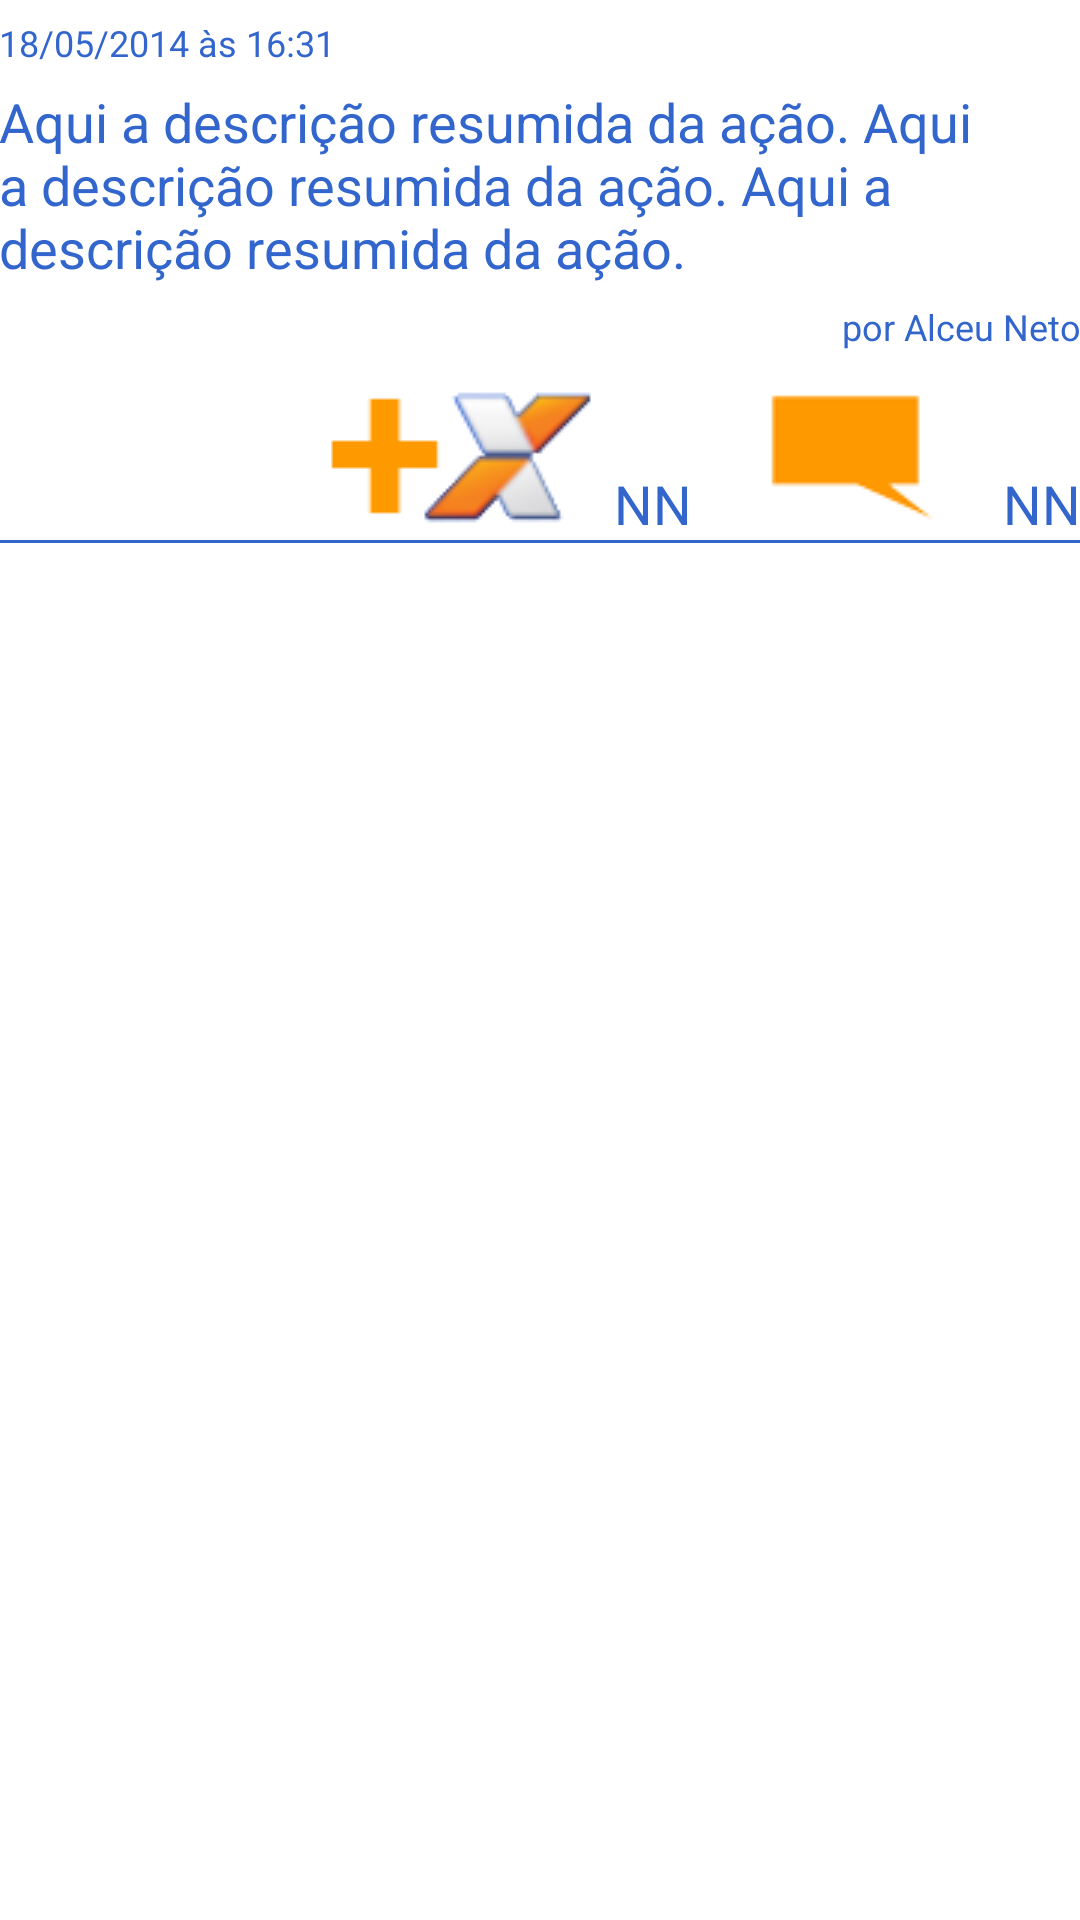

Reconstruct the res/layout file that produces this screen, plus the resources it refers to.
<!-- AndroidManifest.xml: application theme AppTheme -->
<!-- res/layout/action_list_item.xml -->
<?xml version="1.0" encoding="utf-8"?>
<LinearLayout
    xmlns:android="http://schemas.android.com/apk/res/android"
    xmlns:tools="http://schemas.android.com/tools"
    android:orientation="vertical"
    android:layout_width="match_parent"
    android:layout_height="wrap_content"
    android:padding="@dimen/doubled_view_padding"
    android:background="@drawable/card_selector">

    <TextView
        style="@style/CardFont.Item.Small"
        android:id="@+id/txtDate"
        android:paddingTop="@dimen/default_view_padding"
        android:paddingBottom="@dimen/default_view_padding"
        android:layout_width="wrap_content"
        android:layout_height="wrap_content"
        android:text="18/05/2014 às 16:31"/>

    <TextView
        style="@style/CardFont.Item"
        android:id="@+id/txtSummary"
        android:layout_width="wrap_content"
        android:layout_height="wrap_content"
        android:text="Aqui a descrição resumida da ação. Aqui a descrição resumida da ação. Aqui a descrição resumida da ação."/>

    <TextView
        style="@style/CardFont.Item.Small"
        android:id="@+id/txtAgent"
        android:paddingBottom="@dimen/default_view_padding"
        android:layout_gravity="end"
        android:layout_width="wrap_content"
        android:layout_height="wrap_content"
        android:paddingTop="@dimen/default_view_padding"
        android:text="por Alceu Neto"/>

    <LinearLayout
        android:orientation="horizontal"
        android:gravity="end"
        android:layout_width="match_parent"
        android:layout_height="wrap_content">

        <ImageView
            android:id="@+id/imgXs"
            android:background="@drawable/card_selector"
            android:layout_width="wrap_content"
            android:layout_height="wrap_content"
            android:src="@drawable/plus_x_color"
            android:contentDescription="Mais CAIXA"/>

        <TextView
            style="@style/CardFont.Item"
            android:id="@+id/txtXsCount"
            android:layout_gravity="bottom"
            android:paddingRight="@dimen/doubled_view_padding"
            android:paddingEnd="@dimen/doubled_view_padding"
            android:layout_width="wrap_content"
            android:layout_height="wrap_content"
            android:text="NN"
            tools:ignore="RtlSymmetry"/>

        <ImageView
            android:id="@+id/imgComments"
            android:background="@drawable/card_selector"
            android:layout_width="wrap_content"
            android:layout_height="wrap_content"
            android:src="@drawable/comment_color"
            android:contentDescription="Comentário"/>

        <TextView
            style="@style/CardFont.Item"
            android:id="@+id/txtCommentsCount"
            android:layout_gravity="bottom"
            android:layout_width="wrap_content"
            android:layout_height="wrap_content"
            android:text="NN"
            tools:ignore="RtlSymmetry"/>

    </LinearLayout>

    <View style="@style/ItemDividerHorizontal"/>

</LinearLayout>
<!-- resources referenced by this layout -->
<resources>
  <dimen name="default_view_padding">6dp</dimen>
  <!-- drawable comment_color: png bitmap (drawable-mdpi, 3484 bytes) -->
  <!-- drawable plus_x_color: png bitmap (drawable-mdpi, 6270 bytes) -->
  <style name="CardFont.Item">
          <item name="android:textSize">18sp</item>
      </style>
  <style name="CardFont.Item.Small">
          <item name="android:textSize">12sp</item>
      </style>
  <style name="ItemDividerHorizontal">
          <item name="android:layout_width">match_parent</item>
          <item name="android:layout_height">@dimen/item_divider_height</item>
          <item name="android:background">@color/item_divider</item>
      </style>
  <style name="AppTheme" parent="AppBaseTheme">
          
          <item name="android:actionBarStyle">@style/ActionBarStyle</item>
          <item name="android:windowBackground">@color/activity_background</item>
      </style>
  <dimen name="item_divider_height">1dp</dimen>
  <color name="item_divider">@color/accent_light</color>
  <style name="AppBaseTheme" parent="android:Theme.Holo.Light.DarkActionBar">
          
      </style>
  <style name="ActionBarStyle" parent="@android:style/Widget.Holo.Light.ActionBar">
          <item name="android:background">@color/accent_light</item>
          <item name="android:titleTextStyle">@style/ActionBarTitleText</item>
      </style>
  <color name="activity_background">#ffffff</color>
  <color name="accent_light">#3366cc</color>
  <style name="ActionBarTitleText" parent="@android:style/TextAppearance">
          <item name="android:textColor">@color/card_background</item>
      </style>
  <color name="card_background">#e0eafc</color>
</resources>
